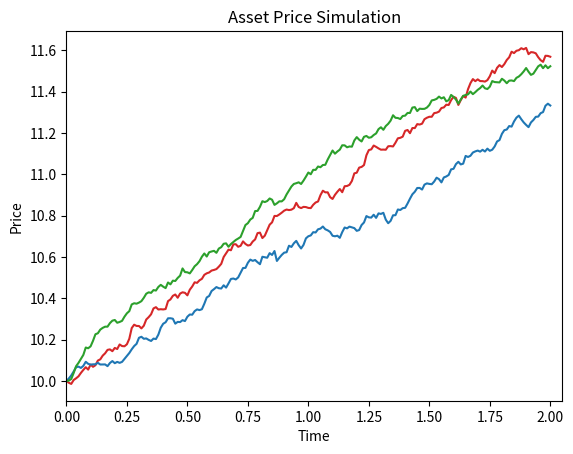

Reproduce this figure in Python.
import numpy as np
import math
import matplotlib.pyplot as plt



def FormulaSetup():                                 # S(t) = S(0) * e^((mu - sigma^2 / 2)*t + sigma * W(t))

    global S_0, mu, sigma
    S_0 = 10                                        # inital value
    mu = 0.1                                        # drift
    sigma = 0.2                                     # volatility

    global T, delta_t, M                            # time index
    T = 2
    delta_t = 0.01
    M = int(T / delta_t)



def RejectionSampling(sample_size):                  # rejection sampling

    def PDF_Std_Normal_Dist(x):                      # probability density function of standard normal distribution, p(x)
        p_x = 1/ math.sqrt(2*math.pi) * math.exp(-x**2/2) 
        return p_x

    a = -5                                           # left endpoint of the interval
    b = 5                                            # right endpoint of the interval
    max_p_x = PDF_Std_Normal_Dist(0)                 # max p(x) in the range [a, b]

    samples = []
    while len(samples) < sample_size:
        x0 = np.random.rand(1) * (b-a) + a           # x0 in the range [a, b] 
        y = np.random.rand(1) * max_p_x              # y in the range [0, max p(x)]
        if y <= PDF_Std_Normal_Dist(x0):
            samples.append(x0)                       # x0 is a sample if y <= p(x0) 

    return samples



def AssetPriceSimulation(S_0, mu, sigma, T, delta_t, M):

    def WernerProcess(W, t, sample_mean):                       # Werner Process W(t) = W(t-1) + sqrt(delta_t) * X   
        return W[t-1] + math.sqrt(delta_t) * sample_mean        # where X is standard normal distributed random variable

    def PriceModel(S_0, mu, sigma, t, W_t):                     # asset price model: S(t) = S(0) * e^((mu - sigma^2 / 2)*t + sigma * W(t))
        return S_0 * math.exp((mu - sigma**2/2)*t + sigma * W_t)

    sample_size = 250

    W = [0]                                                     # Werner Process, W(0) = 0
    S = [S_0]                                                   # asset prices, S(0) = S_0

    for i in range(1, M+1): 
        samples = RejectionSampling(sample_size)                # generate samples
        sample_mean = np.mean(samples)                          # compute sample mean, i.e. unbiased estimator of X

        W_i = WernerProcess(W, i, sample_mean)                  # compute W(t_i)
        S_i = PriceModel(S_0, mu, sigma, delta_t*i, W_i)        # compute S(t_i)

        W.append(W_i)
        S.append(S_i)

    return S



def Plotting():

    x = np.linspace(0, T, M+1)                  # x-coordinates
    y1 = asset_prices1                          # y-coordinates
    y2 = asset_prices2
    y3 = asset_prices3

    plt.plot(x, y1, 'tab:red')                  # plot models
    plt.plot(x, y2, 'tab:blue')
    plt.plot(x, y3, 'tab:green')
    
    plt.xlim(0, 2.05)                          

    plt.xlabel('Time')
    plt.ylabel('Price')
    plt.title('Asset Price Simulation')

    plt.show()



'''

This program is to generate a line chart for the asset price model: S(t) = S(0) * e^((mu - sigma^2 / 2)*t + sigma * W(t))
where S(0) is the initial value, mu is the draft, sigma is the volatility, t is the time and W is Werner Process.

T is the time length , delta_t is the time difference and M = T/delta_t is the number of equidistant points.

Setup: S(0) = 10, mu = 0.1, sigma = 0.2, T = 2, delta_t = 0.01, M = 200


Normal distributed values are generated by rejection samplings 

'''

# Main Programme

FormulaSetup()

asset_prices1 = AssetPriceSimulation(S_0, mu, sigma, T, delta_t, M)
asset_prices2 = AssetPriceSimulation(S_0, mu, sigma, T, delta_t, M)
asset_prices3 = AssetPriceSimulation(S_0, mu, sigma, T, delta_t, M)

Plotting()